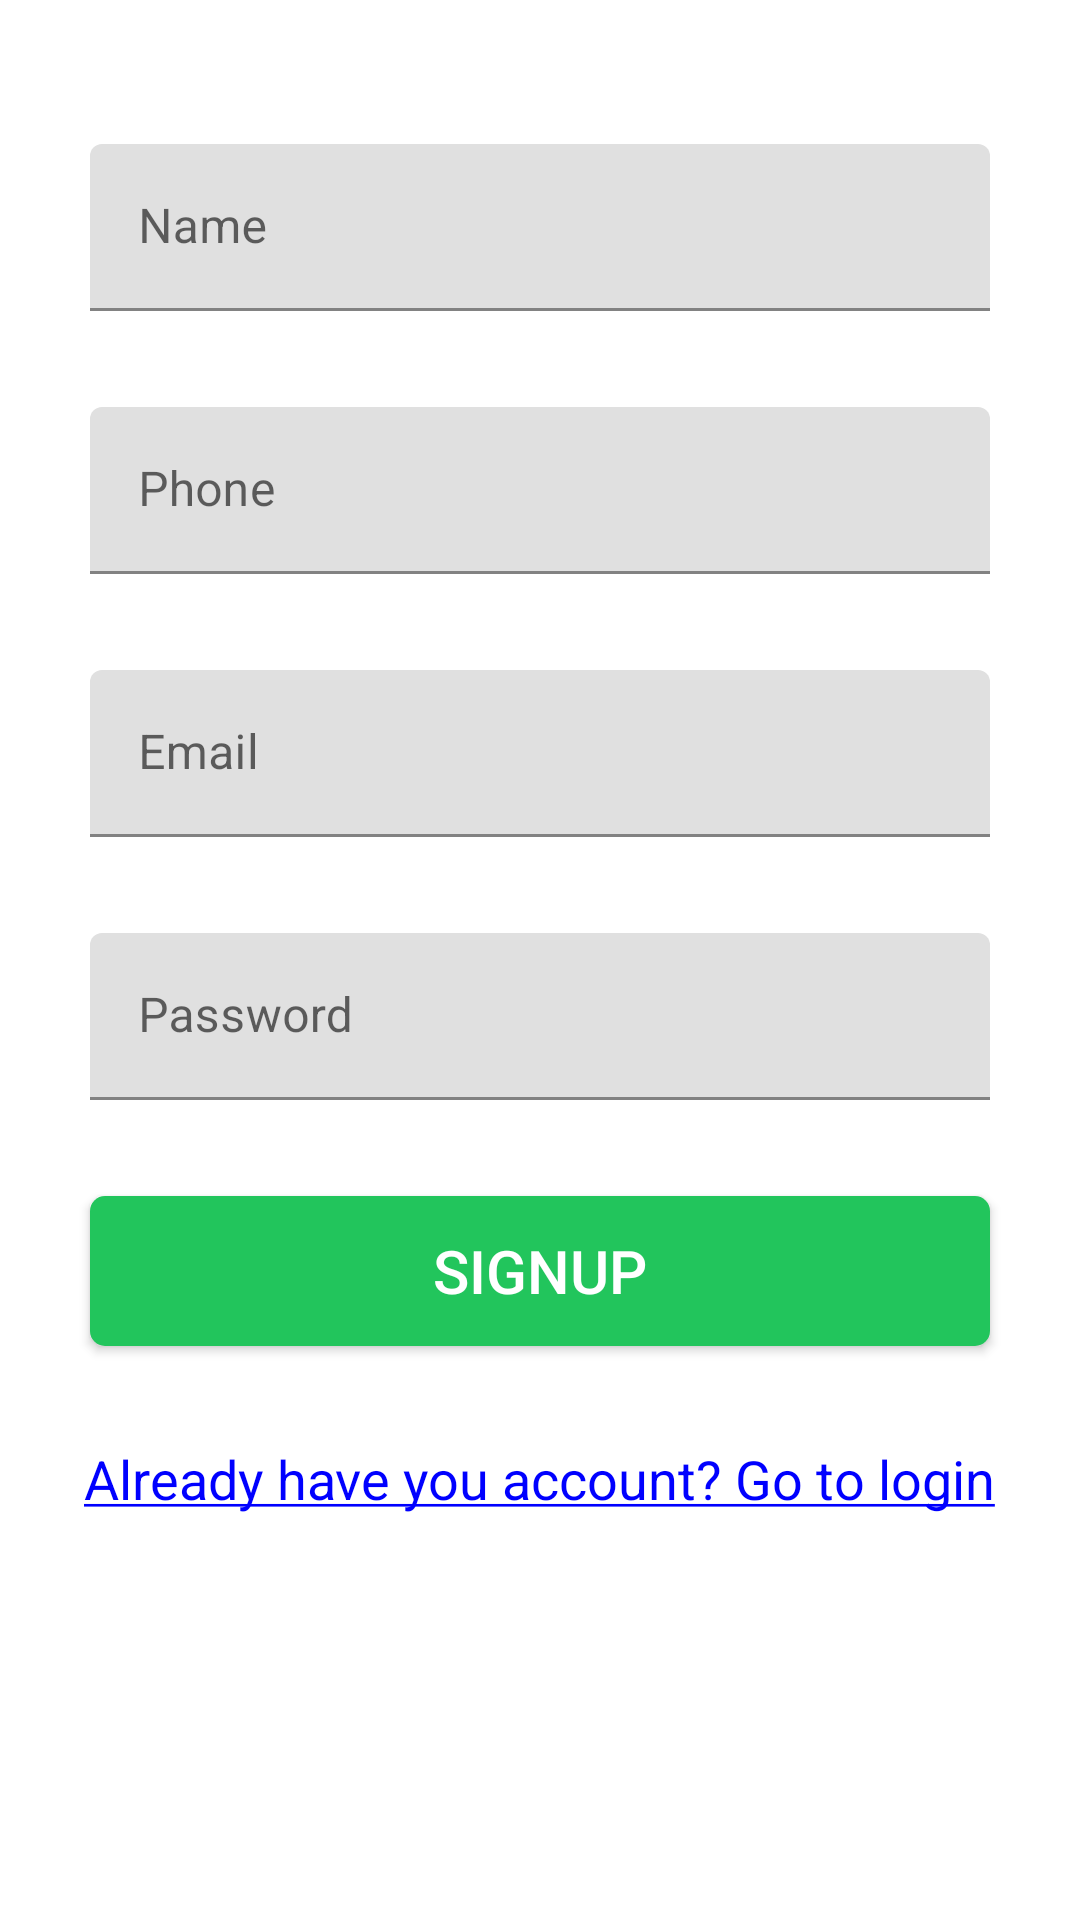

Android layout source for this screen:
<!-- AndroidManifest.xml: activity theme AppTheme.NoActionBar -->
<!-- res/layout/activity_signup.xml -->
<?xml version="1.0" encoding="utf-8"?>
<androidx.constraintlayout.widget.ConstraintLayout xmlns:android="http://schemas.android.com/apk/res/android"
    xmlns:app="http://schemas.android.com/apk/res-auto"
    xmlns:tools="http://schemas.android.com/tools"
    android:layout_width="match_parent"
    android:layout_height="match_parent"
    tools:context=".activities.SignupActivity">

    <androidx.core.widget.NestedScrollView
        android:layout_width="match_parent"
        android:layout_height="match_parent"
        android:fillViewport="true">

        <RelativeLayout
            android:layout_width="match_parent"
            android:layout_height="match_parent">

            <ImageView
                android:id="@+id/imageView"
                android:layout_width="match_parent"
                android:layout_height="wrap_content"
                android:layout_centerHorizontal="true"
                android:layout_margin="@dimen/grid_3"
                android:src="@drawable/title" />

            <com.google.android.material.textfield.TextInputLayout
                android:id="@+id/nameTIL"
                android:layout_width="@dimen/standard_width"
                android:layout_height="wrap_content"
                android:layout_below="@+id/imageView"
                android:layout_centerHorizontal="true"
                android:layout_marginStart="@dimen/grid_3"
                android:layout_marginTop="@dimen/grid_3"
                android:layout_marginEnd="@dimen/grid_3"
                android:layout_marginBottom="@dimen/grid_3">

                <com.google.android.material.textfield.TextInputEditText
                    android:id="@+id/nameTIET"
                    android:layout_width="match_parent"
                    android:layout_height="wrap_content"
                    android:hint="@string/hint_name"
                    android:inputType="text" />

            </com.google.android.material.textfield.TextInputLayout>


            <com.google.android.material.textfield.TextInputLayout
                android:id="@+id/phoneTIL"
                android:layout_width="@dimen/standard_width"
                android:layout_height="wrap_content"
                android:layout_below="@+id/nameTIL"
                android:layout_centerHorizontal="true"
                android:layout_marginStart="@dimen/grid_3"
                android:layout_marginTop="@dimen/grid_3"
                android:layout_marginEnd="@dimen/grid_3"
                android:layout_marginBottom="@dimen/grid_3">

                <com.google.android.material.textfield.TextInputEditText
                    android:id="@+id/phoneTIET"
                    android:layout_width="match_parent"
                    android:layout_height="wrap_content"
                    android:hint="@string/hint_phone"
                    android:inputType="phone" />

            </com.google.android.material.textfield.TextInputLayout>

            <com.google.android.material.textfield.TextInputLayout
                android:id="@+id/emailTIL"
                android:layout_width="@dimen/standard_width"
                android:layout_height="wrap_content"
                android:layout_below="@+id/phoneTIL"
                android:layout_centerHorizontal="true"
                android:layout_marginStart="@dimen/grid_3"
                android:layout_marginTop="@dimen/grid_3"
                android:layout_marginEnd="@dimen/grid_3"
                android:layout_marginBottom="@dimen/grid_3">

                <com.google.android.material.textfield.TextInputEditText
                    android:id="@+id/emailTIET"

                    android:layout_width="match_parent"
                    android:layout_height="wrap_content"
                    android:hint="@string/hint_email"
                    android:inputType="textEmailAddress" />

            </com.google.android.material.textfield.TextInputLayout>


            <com.google.android.material.textfield.TextInputLayout
                android:id="@+id/passwordTIL"
                android:layout_width="@dimen/standard_width"
                android:layout_height="wrap_content"
                android:layout_below="@+id/emailTIL"
                android:layout_centerHorizontal="true"
                android:layout_marginStart="@dimen/grid_3"
                android:layout_marginTop="@dimen/grid_3"
                android:layout_marginEnd="@dimen/grid_3"
                android:layout_marginBottom="@dimen/grid_3">

                <com.google.android.material.textfield.TextInputEditText
                    android:id="@+id/passwordTIET"
                    android:layout_width="match_parent"
                    android:layout_height="wrap_content"
                    android:hint="@string/hint_password"
                    android:inputType="textPassword" />

            </com.google.android.material.textfield.TextInputLayout>


            <Button
                android:id="@+id/buttonSignup"
                style="@style/StandardButton"
                android:layout_width="@dimen/standard_width"
                android:layout_height="@dimen/standard_height"
                android:layout_below="@+id/passwordTIL"
                android:layout_centerHorizontal="true"
                android:layout_marginStart="@dimen/grid_3"
                android:layout_marginTop="@dimen/grid_3"
                android:layout_marginEnd="@dimen/grid_3"
                android:layout_marginBottom="@dimen/grid_3"
                android:onClick="onSignup"
                android:text="@string/button_signup"
                app:backgroundTint="@color/colorAccent" />

            <TextView
                android:id="@+id/loginTV"

                style="@style/LinkText"
                android:layout_width="wrap_content"
                android:layout_height="wrap_content"
                android:layout_below="@+id/buttonSignup"
                android:layout_centerHorizontal="true"
                android:layout_marginStart="@dimen/grid_3"
                android:layout_marginTop="@dimen/grid_3"
                android:layout_marginEnd="@dimen/grid_3"
                android:layout_marginBottom="@dimen/grid_3"
                android:clickable="true"
                android:onClick="onLogin"
                android:text="@string/text_login" />

        </RelativeLayout>
    </androidx.core.widget.NestedScrollView>

    <LinearLayout
        android:id="@+id/progressLayout"
        android:layout_width="match_parent"
        android:layout_height="match_parent"
        android:background="@color/transparent_grey"
        android:gravity="center"
        android:orientation="vertical"
        android:visibility="gone"
        app:layout_constraintBottom_toBottomOf="parent"
        app:layout_constraintEnd_toEndOf="parent"
        app:layout_constraintStart_toStartOf="parent"
        app:layout_constraintTop_toTopOf="parent">

        <ProgressBar

            android:layout_width="wrap_content"
            android:layout_height="wrap_content" />

    </LinearLayout>
</androidx.constraintlayout.widget.ConstraintLayout>
<!-- resources referenced by this layout -->
<resources>
  <color name="colorAccent">#22c55c</color>
  <color name="transparent_grey">#99cccccc</color>
  <dimen name="grid_3">16dp</dimen>
  <dimen name="standard_height">50dp</dimen>
  <dimen name="standard_width">300dp</dimen>
  <string name="button_signup">Signup</string>
  <string name="hint_email">Email</string>
  <string name="hint_name">Name</string>
  <string name="hint_password">Password</string>
  <string name="hint_phone">Phone</string>
  <string name="text_login"><u>Already have you account? Go to login</u></string>
  <style name="LinkText" parent="Text">
          <item name="android:textColor">@color/blue</item>
      </style>
  <style name="StandardButton">
          <item name="android:textColor">@color/white</item>
          <item name="android:textSize">@dimen/standard_text_size</item>
          <item name="android:foreground">?attr/selectableItemBackground</item>
          <item name="android:background">@drawable/standard_button_rounded</item>
      </style>
  <style name="AppTheme.NoActionBar">
          <item name="windowActionBar">false</item>
          <item name="windowNoTitle">true</item>
      </style>
  <style name="Text">
          <item name="android:textSize">18sp</item>
      </style>
  <color name="blue">#0000ff</color>
  <color name="white">#FFFFFFFF</color>
  <dimen name="standard_text_size">20sp</dimen>
  <!-- drawable standard_button_rounded (drawable) -->
  <?xml version="1.0" encoding="utf-8"?>
  <shape xmlns:android="http://schemas.android.com/apk/res/android"
      android:shape="rectangle">
  
      <solid android:color="@color/colorAccent" />
      <corners android:radius="@dimen/standard_button_radius" />
  </shape>
  <dimen name="standard_button_radius">5dp</dimen>
</resources>
